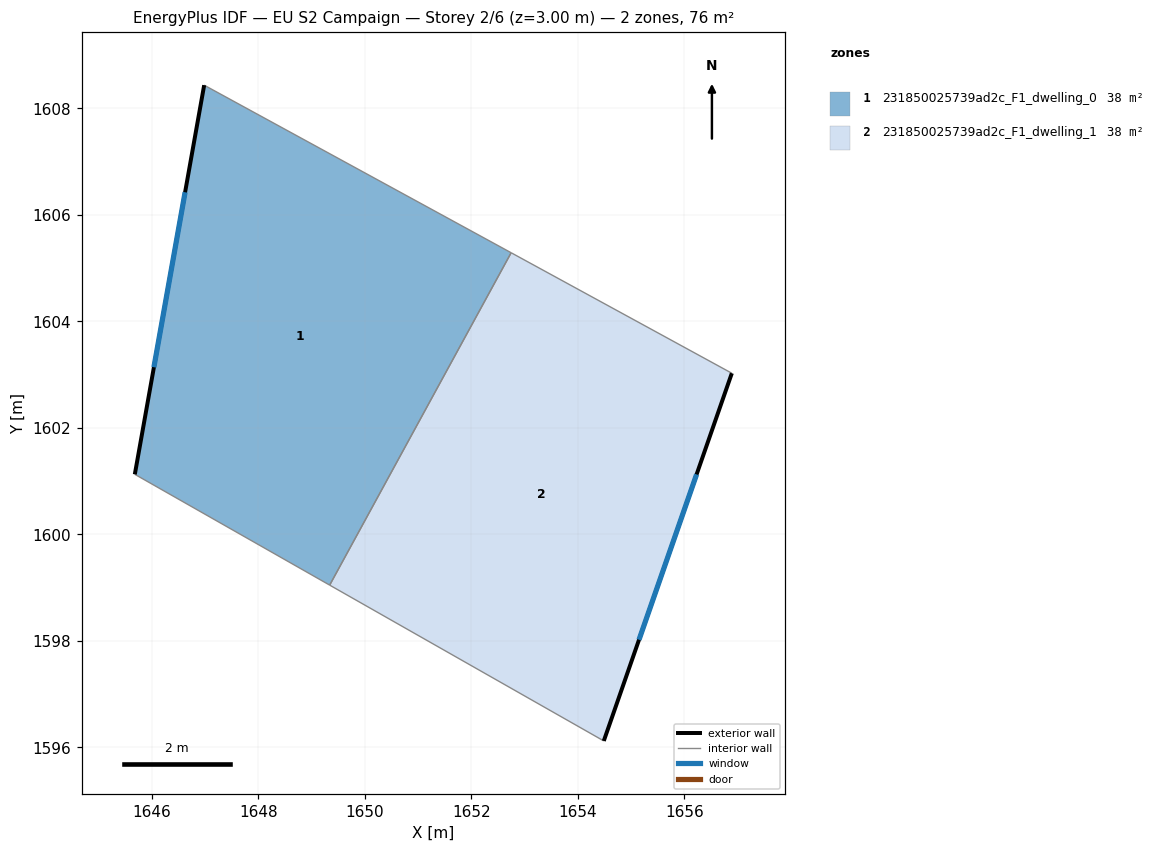
=== STOREY PLAN SPEC (per zone: floor XY polygon, exterior-wall plan segments, windows/doors) ===
zone 1: 231850025739ad2c_F1_dwelling_0  (38.1 m²)
  floor: (1652.75, 1605.29) (1649.34, 1599.05) (1645.68, 1601.13) (1646.98, 1608.43)
  exterior wall: (1646.98, 1608.43) – (1645.68, 1601.13)  [7.4 m]
    window: (1646.62, 1606.42) – (1646.04, 1603.14)  [4.5 m²]
  interior walls: 3
zone 2: 231850025739ad2c_F1_dwelling_1  (38.1 m²)
  floor: (1656.89, 1603.03) (1654.48, 1596.12) (1649.34, 1599.05) (1652.75, 1605.29)
  exterior wall: (1654.48, 1596.12) – (1656.89, 1603.03)  [7.3 m]
    window: (1655.15, 1598.02) – (1656.23, 1601.13)  [4.4 m²]
  interior walls: 3

=== DERIVED (storey summary) ===
Building: EU S2 Campaign
Storey: 2 of 6  (floor level z = 3.00 m)
Storey gross floor area: 76.1 m²
Zones on this storey: 2
  - 231850025739ad2c_F1_dwelling_0: floor 38.1 m²; exterior wall 7.4 m (22.3 m²); 1 window(s) 4.5 m²; WWR 20.2%
  - 231850025739ad2c_F1_dwelling_1: floor 38.1 m²; exterior wall 7.3 m (21.9 m²); 1 window(s) 4.4 m²; WWR 20.2%
Zone adjacency (shared interzone walls):
  - 231850025739ad2c_F1_dwelling_0 ↔ 231850025739ad2c_F1_dwelling_1